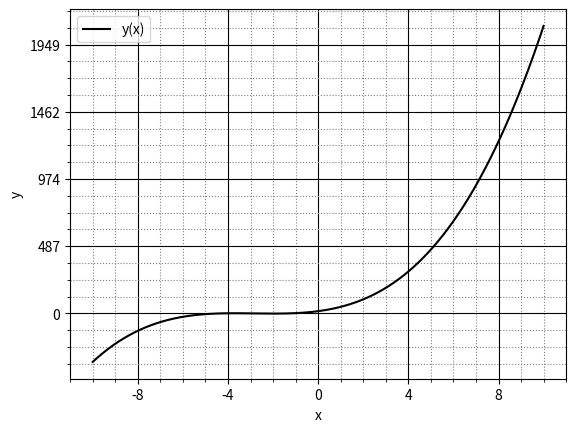

Reproduce this figure in Python.
import matplotlib.pyplot
import matplotlib.ticker
import numpy
from sympy import symbols
from sympy import S

x = symbols('x')


def plot_function(func, a, b):
    x_num = numpy.linspace(a, b, 1000)
    func_numpy = numpy.zeros(1000)
    i = 0
    while i < 1000:
        func_numpy[i] = func.subs(x, x_num[i])
        i += 1
    y_max = func_numpy[999]
    y_min = func_numpy[0]
    xy = matplotlib.pyplot.subplot()
    xy.xaxis.set_major_locator(matplotlib.ticker.MultipleLocator((b - a) / 5))
    xy.xaxis.set_minor_locator(matplotlib.ticker.MultipleLocator((b - a) / 25))
    xy.yaxis.set_major_locator(matplotlib.ticker.MultipleLocator((y_max - y_min) / 5))
    xy.yaxis.set_minor_locator(matplotlib.ticker.MultipleLocator((y_max - y_min) / 25))
    xy.grid(which='major', color='k')
    xy.minorticks_on()
    xy.grid(which="minor", color='gray', linestyle=':')
    xy.plot(x_num, func_numpy, color="black", label="y(x)")
    xy.set_xlabel("x")
    xy.set_ylabel("y")
    xy.legend()
    matplotlib.pyplot.show()


plot_function(x ** 3 + 8.5 * x ** 2 + 21.8 * x + S(15.6), -10, 10)
